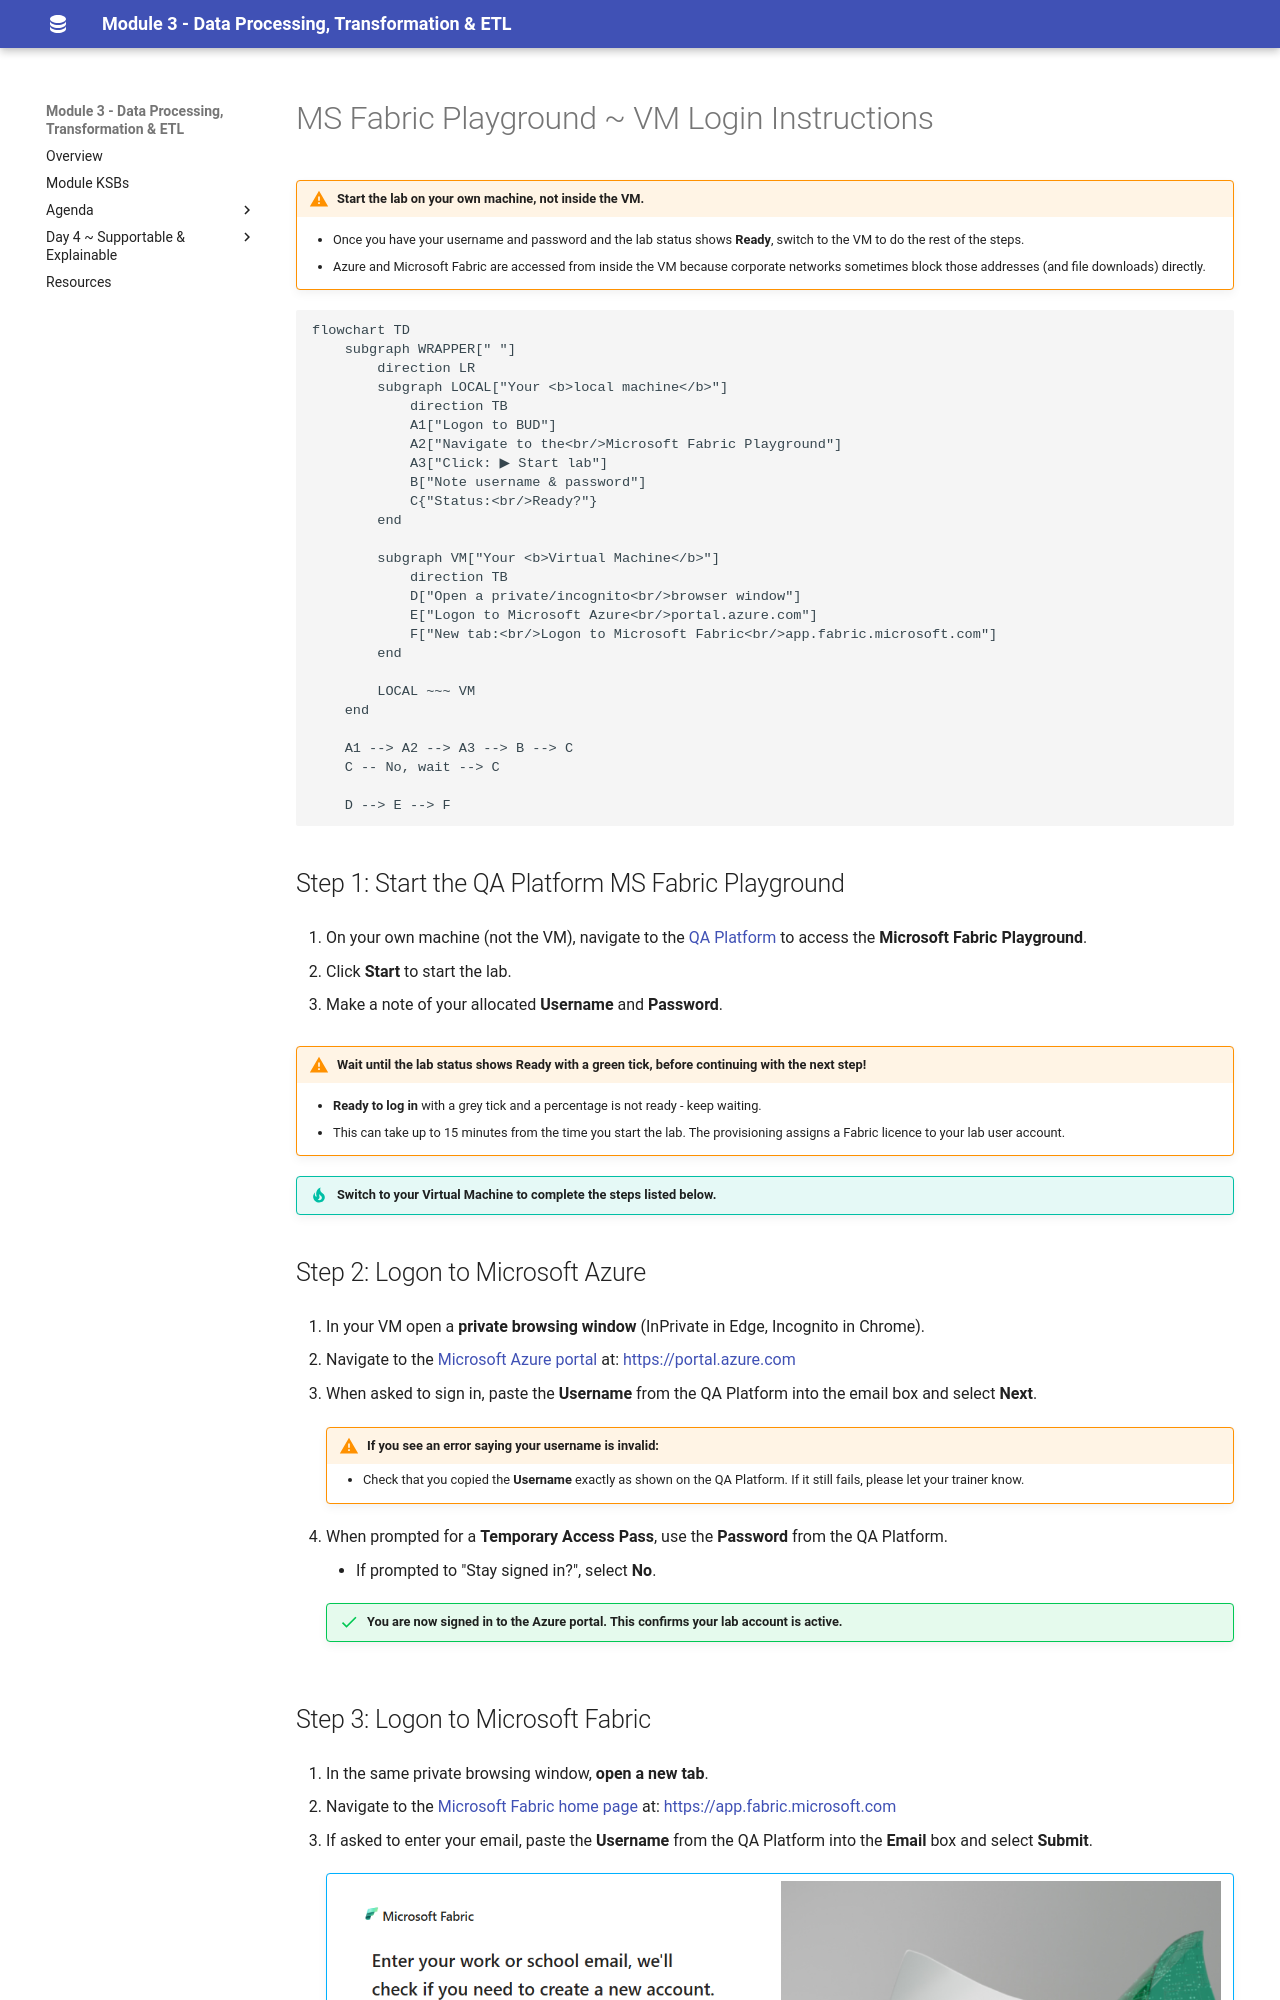

repository: qaalabs/DE5M3 · page: labs/run-inside-vm/index.html · generator: mkdocs

# MS Fabric Playground ~ VM Login Instructions

!!! warning "Start the lab on your own machine, not inside the VM."
    - Once you have your username and password and the lab status shows **Ready**, switch to the VM to do the rest of the steps.
    - Azure and Microsoft Fabric are accessed from inside the VM because corporate networks sometimes block those addresses (and file downloads) directly.

```mermaid
flowchart TD
    subgraph WRAPPER[" "]
        direction LR
        subgraph LOCAL["Your <b>local machine</b>"]
            direction TB
            A1["Logon to BUD"]
            A2["Navigate to the<br/>Microsoft Fabric Playground"]
            A3["Click: ▶ Start lab"]
            B["Note username & password"]
            C{"Status:<br/>Ready?"}
        end

        subgraph VM["Your <b>Virtual Machine</b>"]
            direction TB
            D["Open a private/incognito<br/>browser window"]
            E["Logon to Microsoft Azure<br/>portal.azure.com"]
            F["New tab:<br/>Logon to Microsoft Fabric<br/>app.fabric.microsoft.com"]
        end

        LOCAL ~~~ VM
    end

    A1 --> A2 --> A3 --> B --> C
    C -- No, wait --> C

    D --> E --> F
```

## Step 1: Start the QA Platform MS Fabric Playground

1. On your own machine (not the VM), navigate to the [QA Platform](https://bud.sso.app.qa.com/lab/microsoft-fabric-playground/) to access the **Microsoft Fabric Playground**.

2. Click **Start** to start the lab.

3. Make a note of your allocated **Username** and **Password**.

!!! warning "Wait until the lab status shows **Ready** with a green tick, before continuing with the next step!"
    - **Ready to log in** with a grey tick and a percentage is not ready - keep waiting.
    - This can take up to 15 minutes from the time you start the lab. The provisioning assigns a Fabric licence to your lab user account.

!!! tip "Switch to your Virtual Machine to complete the steps listed below."
